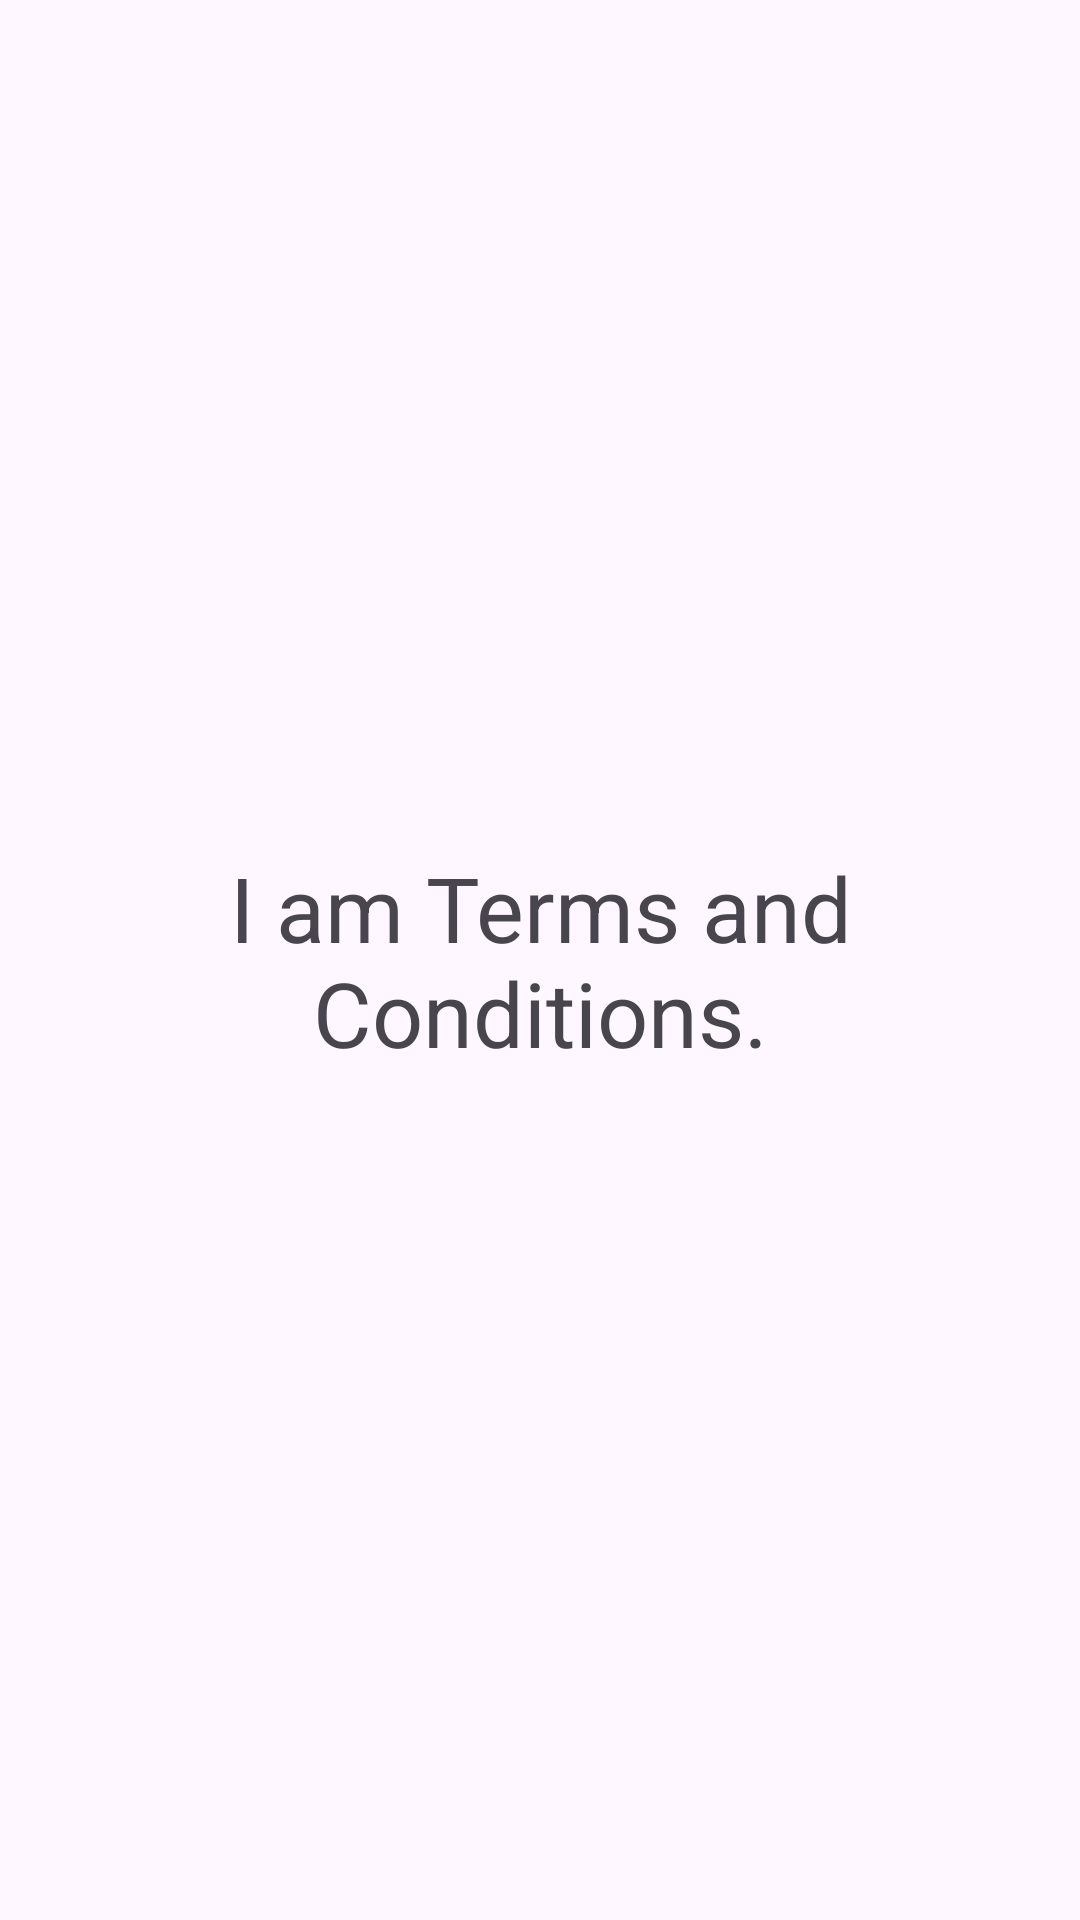

Here is an Android app screen rendered from its layout file. Give the layout XML and the strings, colors and styles it references.
<!-- AndroidManifest.xml: application theme Theme.AppNavigation -->
<!-- res/layout/activity_terms.xml -->
<?xml version="1.0" encoding="utf-8"?>
<LinearLayout xmlns:android="http://schemas.android.com/apk/res/android"
    xmlns:app="http://schemas.android.com/apk/res-auto"
    xmlns:tools="http://schemas.android.com/tools"
    android:layout_width="match_parent"
    android:layout_height="match_parent"
    android:orientation="vertical"
    tools:context=".forgotPasswordActivity">

    <TextView
        android:layout_width="match_parent"
        android:layout_height="match_parent"
        android:text="I am Terms and Conditions."
        android:textSize="30sp"
        android:gravity="center"
        />

</LinearLayout>
<!-- resources referenced by this layout -->
<resources>
  <style name="Theme.AppNavigation" parent="Base.Theme.AppNavigation" />
  <style name="Base.Theme.AppNavigation" parent="Theme.Material3.DayNight.NoActionBar">
          
          
          <item name="windowActionBar">false</item>
          <item name="windowNoTitle">true</item>
      </style>
</resources>
